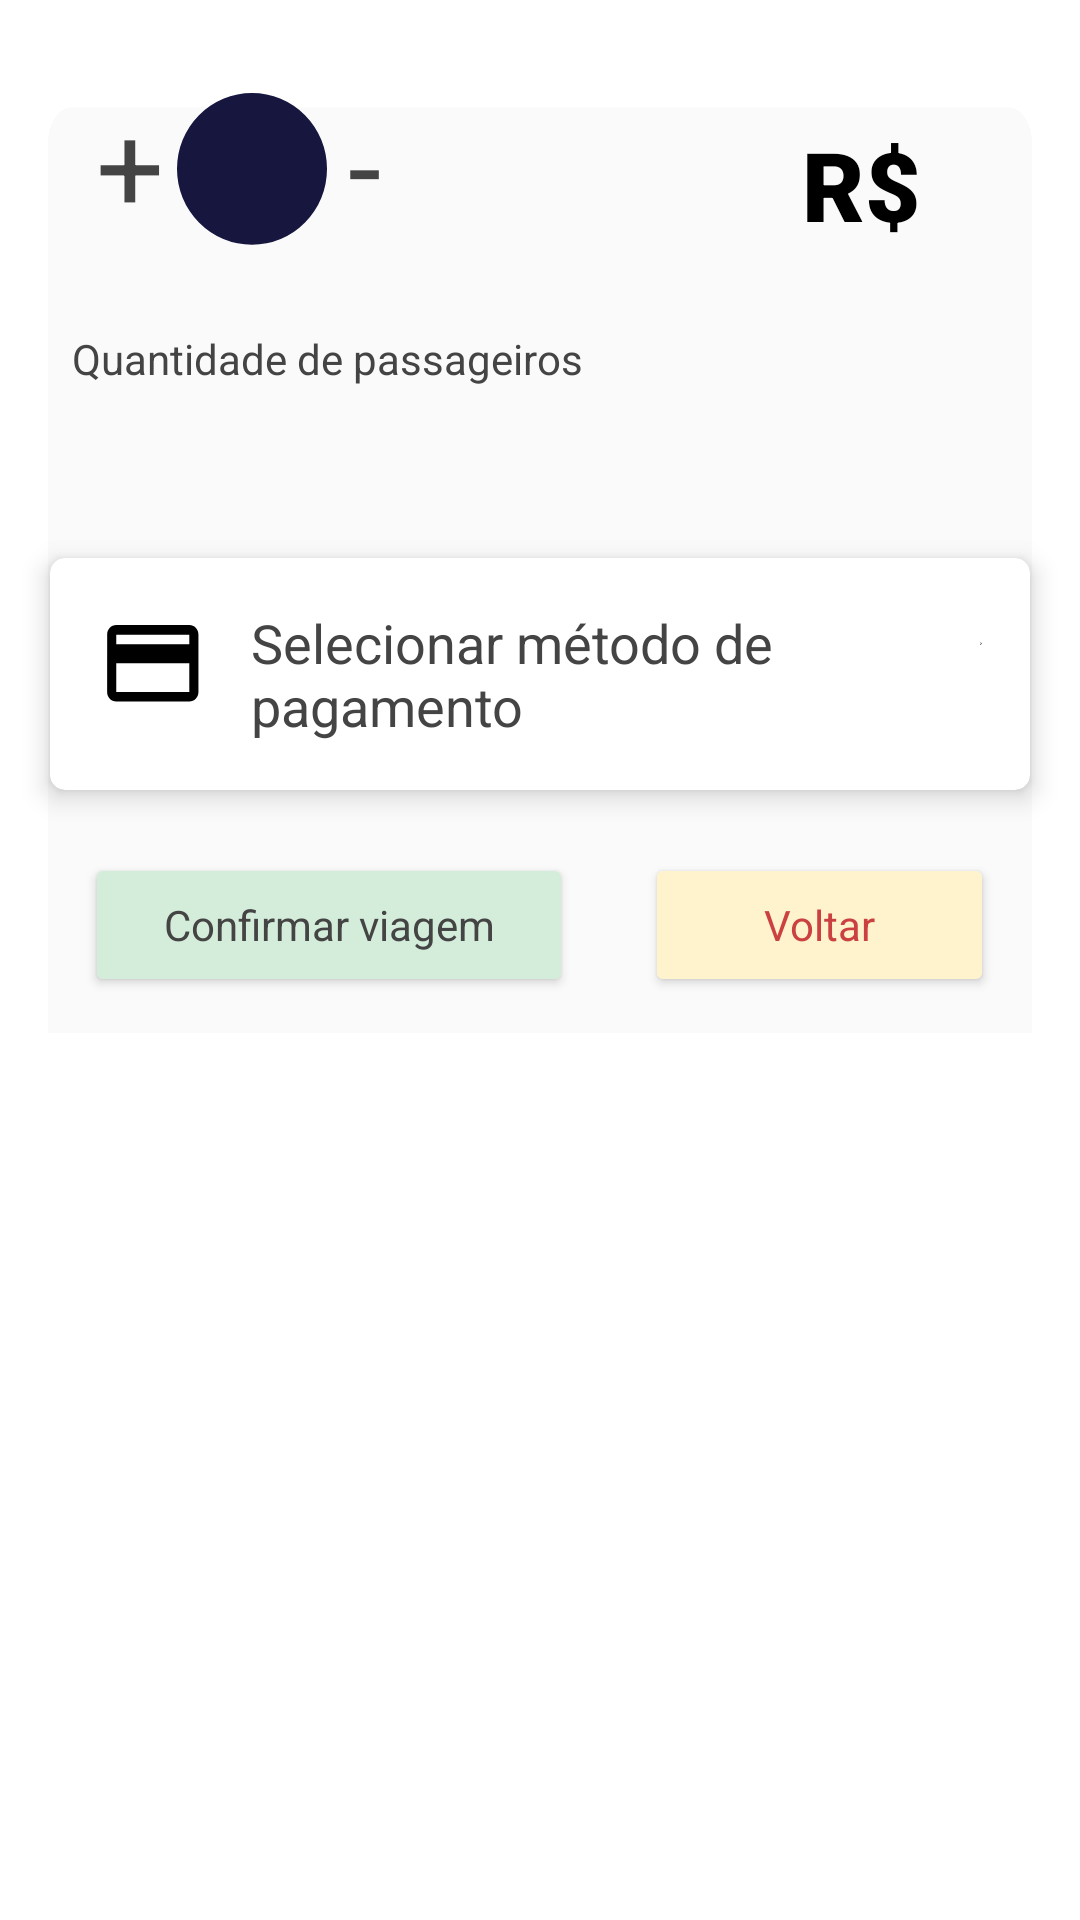

Reconstruct the res/layout file that produces this screen, plus the resources it refers to.
<!-- AndroidManifest.xml: application theme Theme.Tupi -->
<!-- res/layout/bottom_sheet_confirmar_passageiros.xml -->
<?xml version="1.0" encoding="utf-8"?>
<androidx.core.widget.NestedScrollView
    xmlns:android="http://schemas.android.com/apk/res/android"
    xmlns:app="http://schemas.android.com/apk/res-auto"
    xmlns:tools="http://schemas.android.com/tools"
    android:layout_width="match_parent"
    android:layout_height="wrap_content">
<androidx.constraintlayout.widget.ConstraintLayout
    android:layout_width="match_parent"
    android:layout_height="wrap_content"
    android:background="@drawable/vc_bottom_sheet">


    <TextView
        android:id="@+id/textViewMaisPassageiros"
        android:layout_width="wrap_content"
        android:layout_height="wrap_content"
        android:layout_marginStart="32dp"
        android:layout_marginTop="28dp"
        android:text="+"
        android:textSize="40sp"
        app:layout_constraintEnd_toStartOf="@+id/imageView8"
        app:layout_constraintHorizontal_bias="0.0"
        app:layout_constraintStart_toStartOf="parent"
        app:layout_constraintTop_toTopOf="parent"
        app:layout_constraintVertical_bias="0.179" />

    <TextView
        android:id="@+id/textViewMenosPassageiros"
        android:layout_width="wrap_content"
        android:layout_height="wrap_content"
        android:layout_marginStart="4dp"
        android:layout_marginTop="28dp"
        android:paddingRight="16dp"
        android:text="-"
        android:textSize="40sp"
        app:layout_constraintStart_toEndOf="@+id/imageView8"
        app:layout_constraintTop_toTopOf="parent"
        app:layout_constraintVertical_bias="0.102" />

    <ImageView
        android:id="@+id/imageView8"
        android:layout_width="wrap_content"
        android:layout_height="wrap_content"
        android:layout_marginStart="56dp"
        android:layout_marginTop="28dp"
        android:src="@drawable/vc_background_passageiro_quantidade"
        app:layout_constraintStart_toStartOf="parent"
        app:layout_constraintTop_toTopOf="parent"
        app:layout_constraintVertical_bias="0.19" />

    <TextView
        android:id="@+id/textViewNumeroPassageiros"
        android:layout_width="wrap_content"
        android:layout_height="wrap_content"
        android:layout_marginStart="50dp"
        android:layout_marginTop="28dp"
        android:textColor="@color/white"
        android:textSize="40sp"
        app:layout_constraintBottom_toBottomOf="@+id/imageView8"
        app:layout_constraintEnd_toStartOf="@+id/textViewMenosPassageiros"
        app:layout_constraintStart_toStartOf="parent"
        app:layout_constraintTop_toTopOf="parent" />

    <TextView
        android:id="@+id/textView3"
        android:layout_width="wrap_content"
        android:layout_height="wrap_content"
        android:layout_marginStart="24dp"
        android:layout_marginTop="24dp"
        android:text="@string/quantidade_de_passageiros"
        app:layout_constraintStart_toStartOf="parent"
        app:layout_constraintTop_toBottomOf="@+id/imageView8" />

    <TextView
        android:layout_width="wrap_content"
        android:layout_height="wrap_content"
        android:layout_marginTop="40dp"
        android:layout_marginRight="5dp"
        android:text="@string/simbolo_reais"
        android:textColor="@color/black"
        android:textFontWeight="900"
        android:textSize="32sp"
        app:layout_constraintRight_toLeftOf="@id/textViewPrecoViagem"
        app:layout_constraintTop_toTopOf="parent" />

    <TextView
        android:id="@+id/textViewPrecoViagem"
        android:layout_width="wrap_content"
        android:layout_height="wrap_content"
        android:layout_marginTop="40dp"
        android:layout_marginEnd="48dp"
        android:textColor="@color/black"
        android:textFontWeight="900"
        android:textSize="32sp"
        app:layout_constraintEnd_toEndOf="parent"
        app:layout_constraintTop_toTopOf="parent" />

    <CheckBox
        android:id="@+id/checkBox"
        android:layout_width="wrap_content"
        android:layout_height="wrap_content"
        android:layout_marginStart="16dp"
        android:visibility="invisible"
        android:text="@string/eu_nao_serei_o_passageiro"
        android:textColor="#838383"
        app:layout_constraintStart_toStartOf="parent"
        app:layout_constraintTop_toBottomOf="@+id/textView3" />

    <androidx.cardview.widget.CardView
        android:id="@+id/cardViewPagamento"
        android:layout_width="match_parent"
        android:layout_height="wrap_content"
        android:layout_marginStart="10dp"
        android:layout_marginEnd="10dp"
        app:cardCornerRadius="5dp"
        app:cardElevation="5dp"
        app:cardUseCompatPadding="true"
        app:layout_constraintEnd_toEndOf="parent"
        app:layout_constraintStart_toStartOf="parent"
        app:layout_constraintTop_toBottomOf="@+id/checkBox">

        <LinearLayout
            android:id="@+id/layoutMetodoPagamento"
            android:layout_width="match_parent"
            android:layout_height="wrap_content"
            android:orientation="horizontal"
            android:padding="16dp">

            <ImageView
                android:id="@+id/icon"
                android:layout_width="35dp"
                android:layout_height="35dp"
                android:contentDescription="@string/selecionar_metodo_de_pagamento"
                android:src="@drawable/baseline_credit_card_24" />

            <TextView
                android:id="@+id/labelMetodoPagamento"
                android:layout_width="243dp"
                android:layout_height="wrap_content"
                android:layout_gravity="center_vertical"
                android:layout_marginStart="16dp"
                android:text="@string/selecionar_metodo_de_pagamento"
                android:textAppearance="@style/TextAppearance.AppCompat.Medium"
                android:textSize="18sp" />

            <ImageView
                android:id="@+id/button_selecionar"
                android:layout_width="0dp"
                android:layout_height="25dp"
                android:layout_weight="1"
                android:src="@drawable/vc_arrow"
                app:layout_constraintBottom_toBottomOf="parent"
                app:layout_constraintStart_toEndOf="@+id/imageView3"
                app:layout_constraintTop_toTopOf="parent" />

        </LinearLayout>
    </androidx.cardview.widget.CardView>

    <LinearLayout
        android:id="@+id/llButtons"
        android:layout_width="match_parent"
        android:layout_height="wrap_content"
        android:layout_marginTop="16dp"
        android:gravity="center"
        android:orientation="horizontal"
        android:weightSum="4"
        app:layout_constraintTop_toBottomOf="@id/cardViewPagamento"
        tools:layout_editor_absoluteX="0dp">

        <Button
            android:id="@+id/buttonConfirmarViagem"
            android:layout_width="wrap_content"
            android:layout_height="wrap_content"
            android:layout_marginBottom="8dp"
            android:layout_weight="1"
            android:backgroundTint="#D4EDDA"
            android:text="@string/confirmar_viagem"
            android:textAllCaps="false" />

        <Button
            android:id="@+id/buttonCancelarViagem"
            android:layout_width="wrap_content"
            android:layout_height="wrap_content"
            android:layout_marginStart="24dp"
            android:layout_marginBottom="8dp"
            android:layout_weight="1"
            android:backgroundTint="#FFF3CD"
            android:text="@string/voltar"
            android:textAllCaps="false"
            android:textColor="#CB4040" />

    </LinearLayout>

        <LinearLayout
            android:id="@+id/llEmbarcarMaisPassageiros"
            android:layout_width="match_parent"
            android:layout_height="wrap_content"
            app:layout_constraintBottom_toBottomOf="parent"
            app:layout_constraintEnd_toEndOf="parent"
            android:layout_marginStart="16dp"
            android:layout_marginEnd="16dp"
            app:layout_constraintStart_toStartOf="parent"
            app:layout_constraintTop_toBottomOf="@+id/llButtons"
            android:orientation="vertical">

        </LinearLayout>

</androidx.constraintlayout.widget.ConstraintLayout>
</androidx.core.widget.NestedScrollView>
<!-- resources referenced by this layout -->
<resources>
  <color name="black">#FF000000</color>
  <color name="white">#FFFFFFFF</color>
  <!-- drawable baseline_credit_card_24 (drawable) -->
  <vector xmlns:android="http://schemas.android.com/apk/res/android"
      android:width="36dp"
      android:height="36dp"
      android:tint="#000000"
      android:viewportWidth="23"
      android:viewportHeight="22">
      <path
          android:fillColor="@android:color/white"
          android:pathData="M20,4L4,4c-1.11,0 -1.99,0.89 -1.99,2L2,18c0,1.11 0.89,2 2,2h16c1.11,0 2,-0.89 2,-2L22,6c0,-1.11 -0.89,-2 -2,-2zM20,18L4,18v-6h16v6zM20,8L4,8L4,6h16v2z" />
  </vector>
  <!-- drawable vc_arrow (drawable) -->
  <vector xmlns:android="http://schemas.android.com/apk/res/android"
      android:width="9dp"
      android:height="15dp"
      android:viewportWidth="9"
      android:viewportHeight="15">
    <path
        android:pathData="M0.0664,13.1512L5.3537,7.8524L0.0664,2.5535L1.6942,0.9258L8.6208,7.8524L1.6942,14.779L0.0664,13.1512Z"
        android:fillColor="#16163F"/>
  </vector>
  <!-- drawable vc_background_passageiro_quantidade (drawable) -->
  <vector xmlns:android="http://schemas.android.com/apk/res/android"
      android:width="56dp"
      android:height="58dp"
      android:viewportWidth="56"
      android:viewportHeight="58">
    <path
        android:pathData="M3,28.2822a25,25.2822 0,1 0,50 0a25,25.2822 0,1 0,-50 0z"
        android:fillColor="#16163F"/>
  </vector>
  <!-- drawable vc_bottom_sheet (drawable) -->
  <vector xmlns:android="http://schemas.android.com/apk/res/android"
      android:width="360dp"
      android:height="231dp"
      android:viewportWidth="360"
      android:viewportHeight="231">
    <path
        android:pathData="M16,32C16,27.582 19.582,24 24,24H336C340.418,24 344,27.582 344,32V231H16V32Z"
        android:fillColor="#FAFAFA"/>
  </vector>
  <string name="confirmar_viagem">Confirmar viagem</string>
  <string name="eu_nao_serei_o_passageiro">Eu não serei o passageiro</string>
  <string name="quantidade_de_passageiros">Quantidade de passageiros</string>
  <string name="selecionar_metodo_de_pagamento">Selecionar método de pagamento</string>
  <string name="simbolo_reais">R$</string>
  <string name="voltar">Voltar</string>
  <style name="Theme.Tupi" parent="Theme.MaterialComponents.Light.DarkActionBar">
          
          <item name="colorPrimary">@color/primary</item>
          <item name="colorPrimaryDark">@color/primary</item>
          <item name="colorPrimaryVariant">@color/primary</item>
          <item name="colorOnPrimary">@color/white</item>
  
          <item name="colorSecondary">@color/primary</item>
          <item name="colorSecondaryVariant">@color/primary</item>
          <item name="colorOnSecondary">@color/white</item>
  
          <item name="colorAccent">@color/teal_200</item>
  
          <item name="fontFamily">@font/ubuntu</item>
          <item name="android:textColor">@color/text_color</item>
          <item name="android:statusBarColor" tools:targetApi="l">@color/primary</item>
      </style>
  <color name="primary">#16163F</color>
  <color name="teal_200">#FF03DAC5</color>
  <color name="text_color">#444444</color>
</resources>
